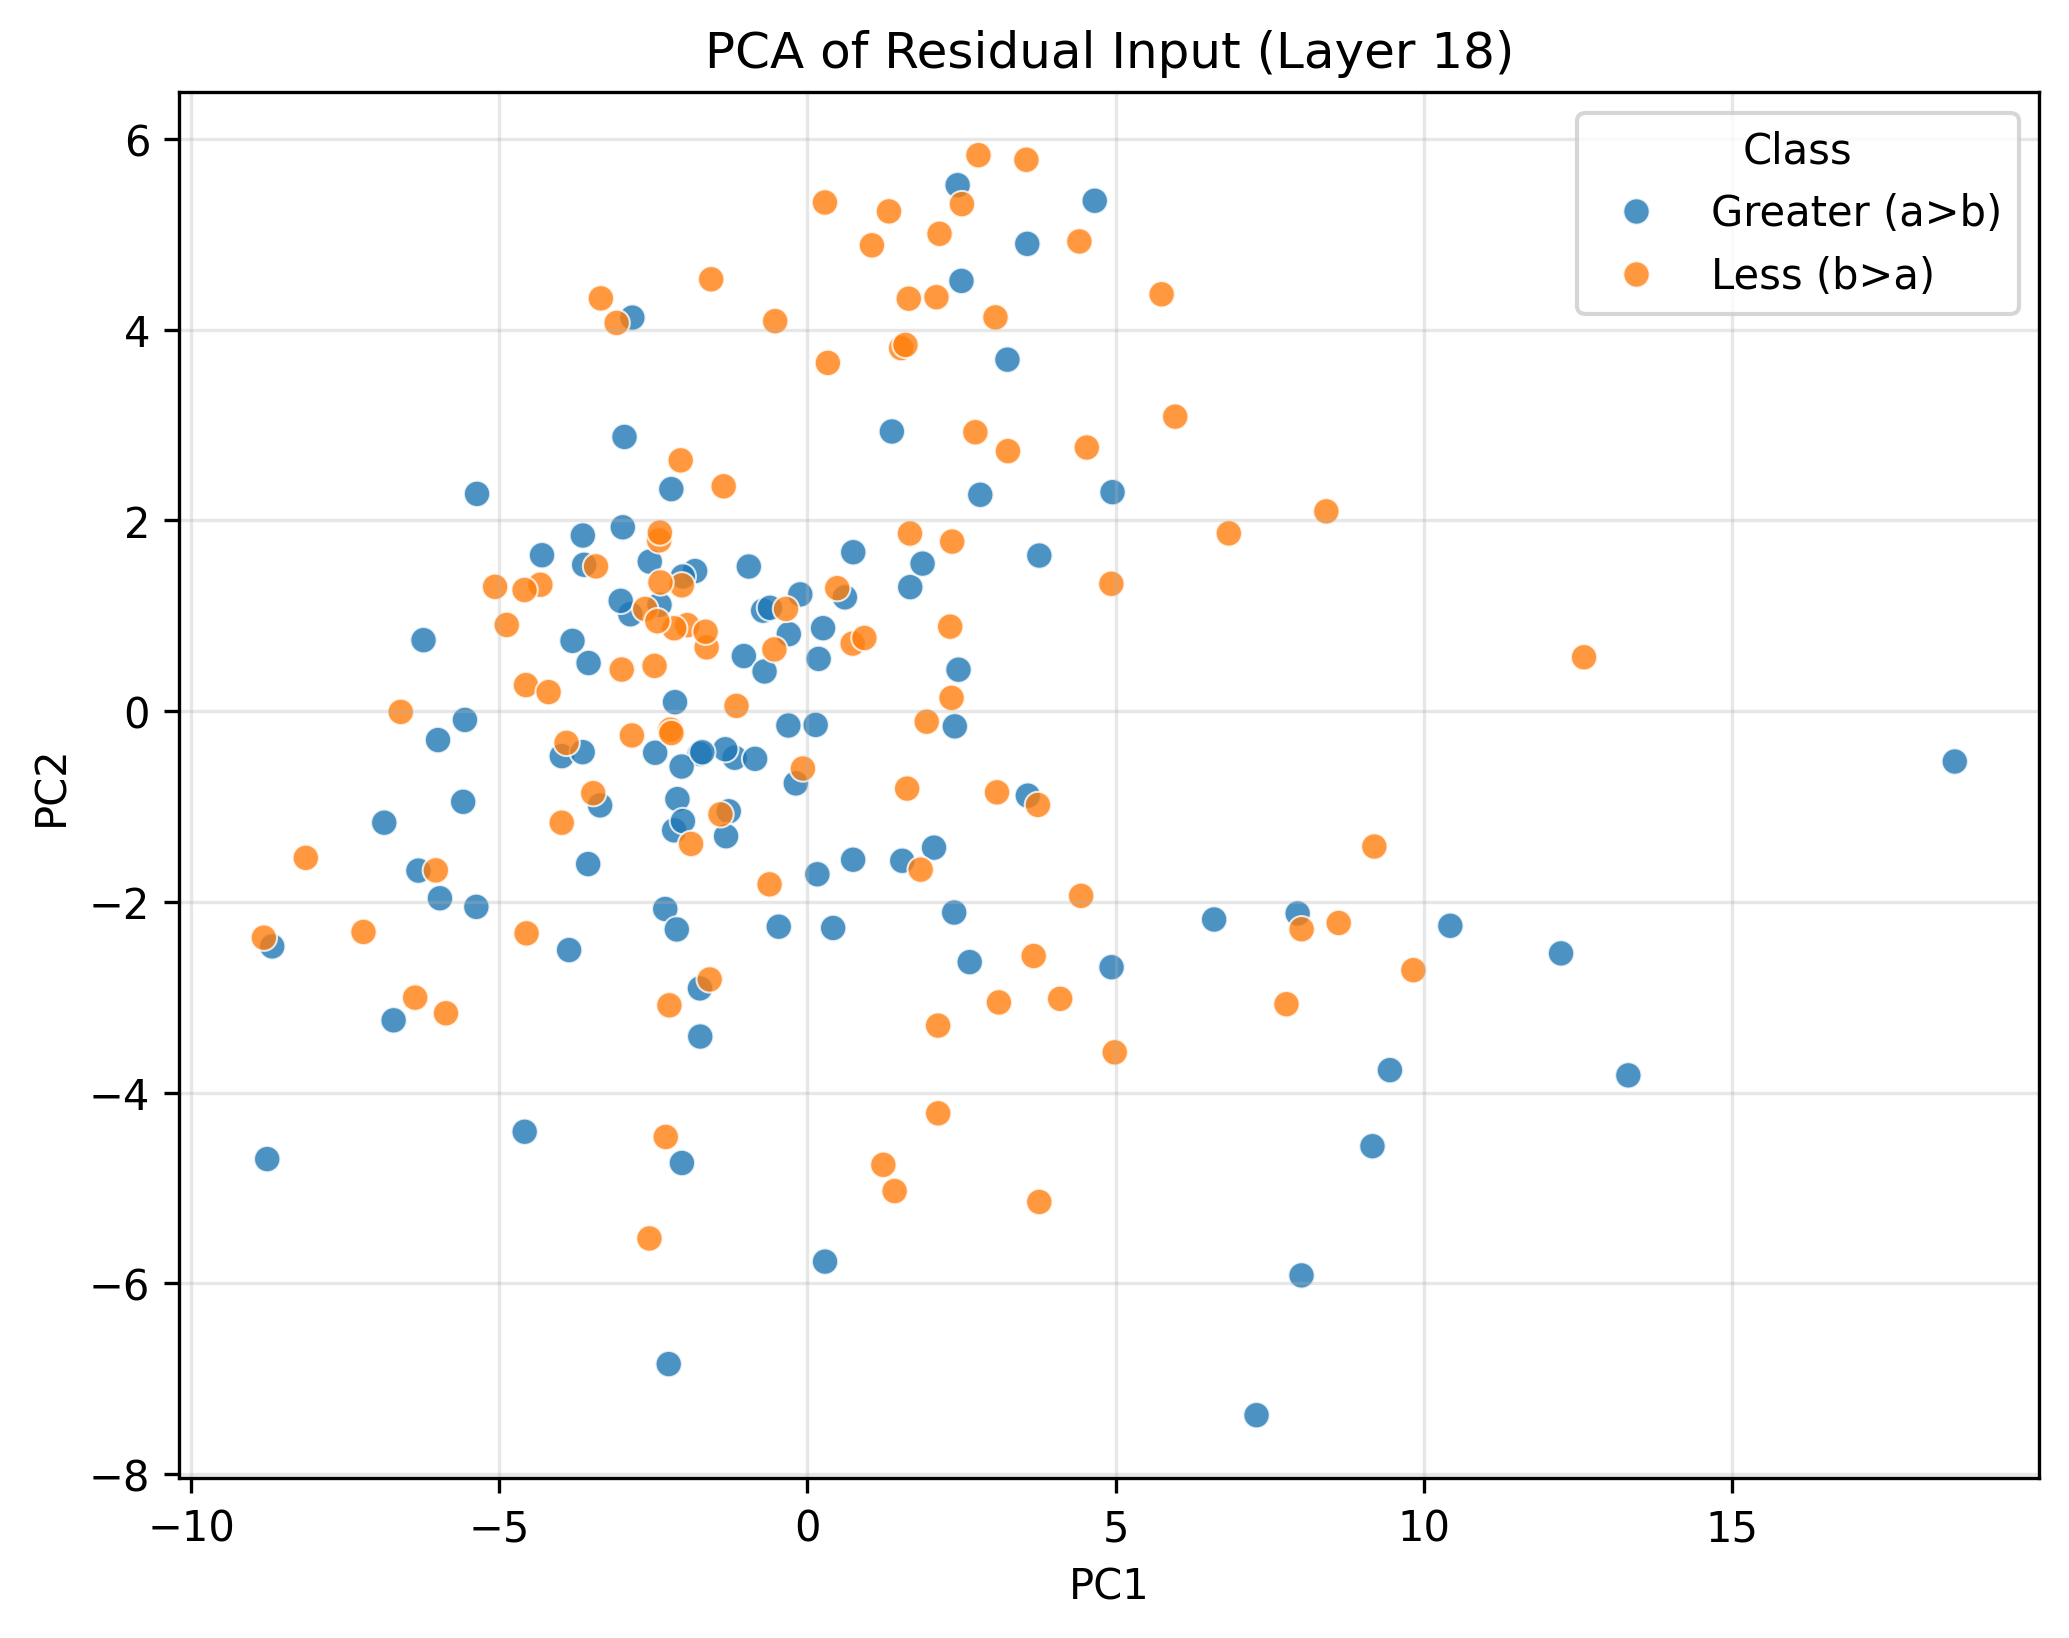

The file beside this chart, header and first rows:
PC1, PC2, Class
12.23, -2.541, Greater (a>b)
0.7436, 1.667, Greater (a>b)
-5.586, -0.951, Greater (a>b)
13.32, -3.82, Greater (a>b)
2.634, -2.632, Greater (a>b)
-1.276, -1.05, Greater (a>b)
-2.558, 1.568, Greater (a>b)
-6.867, -1.17, Greater (a>b)
-0.3093, -0.1504, Greater (a>b)
2.438, 5.517, Greater (a>b)
1.669, 1.301, Greater (a>b)
-2.036, -4.739, Greater (a>b)
4.663, 5.354, Greater (a>b)
-2.996, 1.929, Greater (a>b)
-0.9509, 1.517, Greater (a>b)
6.6, -2.185, Greater (a>b)
10.43, -2.251, Greater (a>b)
2.055, -1.432, Greater (a>b)
-3.644, 1.842, Greater (a>b)
-2.163, -1.25, Greater (a>b)
-0.4649, -2.261, Greater (a>b)
-6.715, -3.243, Greater (a>b)
7.289, -7.384, Greater (a>b)
-1.031, 0.5781, Greater (a>b)
-0.1883, -0.7577, Greater (a>b)
-2.208, 2.329, Greater (a>b)
-2.11, -0.9226, Greater (a>b)
-1.181, -0.4888, Greater (a>b)
-0.3017, 0.8078, Greater (a>b)
-4.307, 1.636, Greater (a>b)
-3.551, 0.5049, Greater (a>b)
-1.333, -0.3994, Greater (a>b)
-2.401, 1.116, Greater (a>b)
-1.823, 1.47, Greater (a>b)
7.955, -2.122, Greater (a>b)
-2.471, -0.4364, Greater (a>b)
3.763, 1.632, Greater (a>b)
3.246, 3.687, Greater (a>b)
0.1613, -1.711, Greater (a>b)
3.568, 4.902, Greater (a>b)
-3.812, 0.7372, Greater (a>b)
0.4175, -2.274, Greater (a>b)
0.134, -0.1442, Greater (a>b)
9.453, -3.765, Greater (a>b)
-5.557, -0.092, Greater (a>b)
-3.558, -1.604, Greater (a>b)
-3.623, 1.535, Greater (a>b)
0.2537, 0.8704, Greater (a>b)
2.452, 0.4351, Greater (a>b)
1.539, -1.569, Greater (a>b)
-0.8489, -0.5003, Greater (a>b)
-2.308, -2.075, Greater (a>b)
2.5, 4.513, Greater (a>b)
-0.7182, 1.054, Greater (a>b)
-6.313, -1.673, Greater (a>b)
-2.021, -1.153, Greater (a>b)
-1.32, -1.312, Greater (a>b)
-2.873, 1.017, Greater (a>b)
2.382, -2.112, Greater (a>b)
-4.588, -4.412, Greater (a>b)
... 140 more rows
